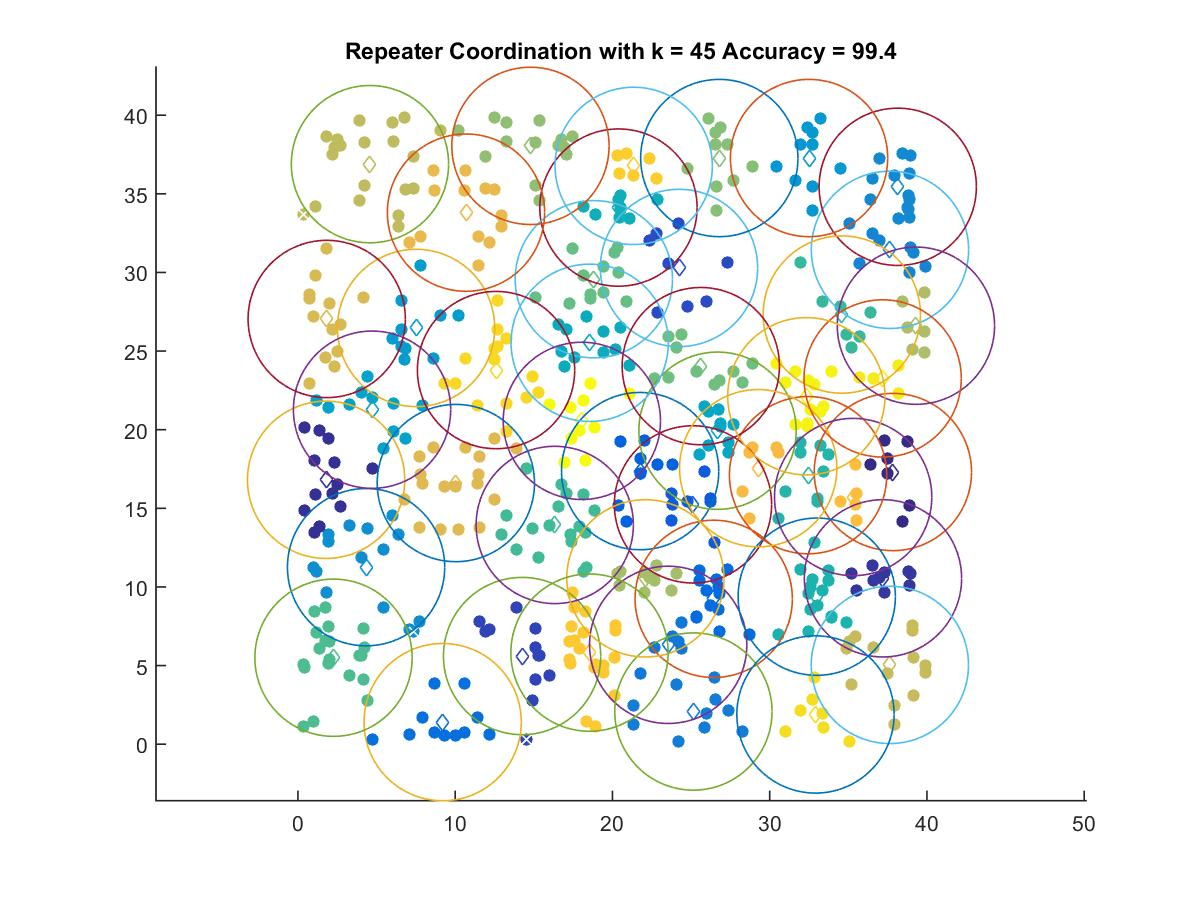

Source data for this figure (header and first rows):
37.834, 17.309
1.79, 16.81
37.2, 10.55
14.25, 5.607
24.23, 30.29
25.12, 15.25
21.76, 17.37
26.44, 9.243
9.202, 1.404
23.54, 6.319
25.15, 2.078
37.65, 31.44
38.14, 35.45
4.333, 11.26
32.5, 37.28
7.511, 26.47
4.712, 21.27
26.68, 19.94
18.55, 25.53
20.38, 34.12
32.99, 9.38
32.44, 17.11
34.58, 27.32
16.33, 13.94
2.263, 5.498
18.82, 29.57
25.62, 24.04
26.8, 37.28
14.78, 38.05
22.09, 10.55
39.3, 26.61
4.58, 36.89
37.64, 5.041
1.83, 27.04
10.04, 16.61
10.69, 33.8
29.27, 17.55
35.31, 15.72
18.54, 5.824
21.35, 36.78
12.6, 23.79
32.91, 1.891
37.18, 23.26
32.33, 22.13
18.05, 20.56
